Labelled photos from "data", an image-classification folder in Anshu-b/rover-mission-control. The possible labels are: carpet, soil, wood.

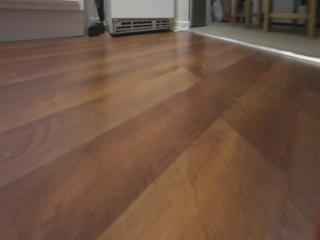
Label: wood

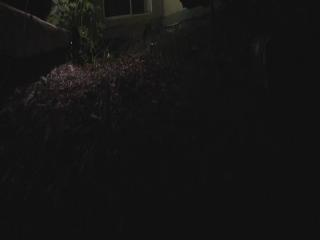
Label: soil

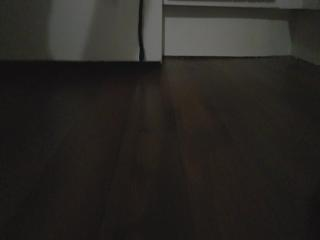
Label: wood

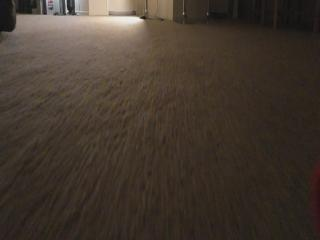
Label: carpet

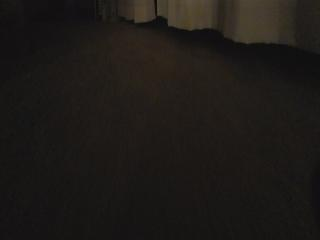
Label: carpet

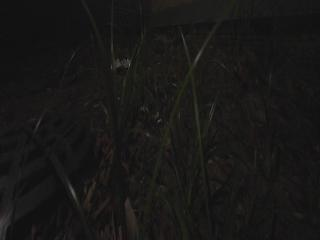
Label: soil
